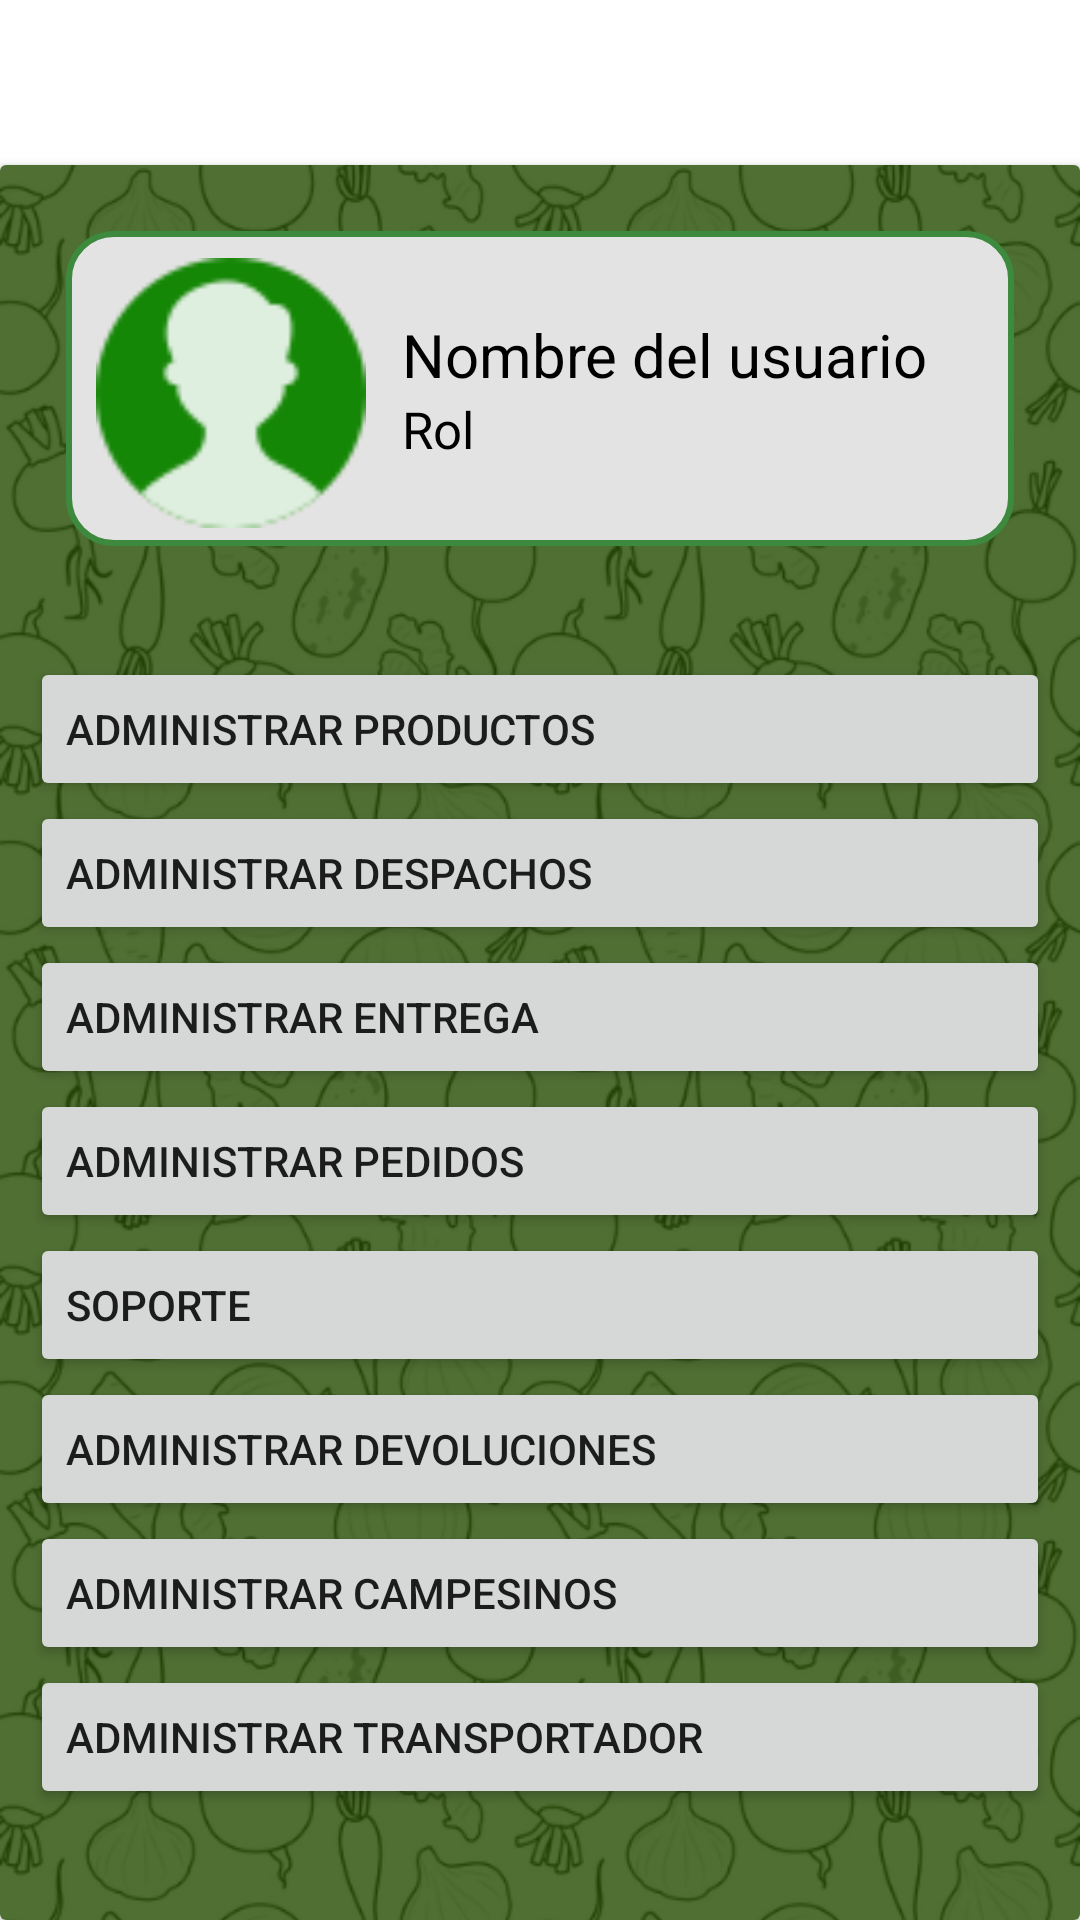

Android layout source for this screen:
<!-- AndroidManifest.xml: application theme Theme.Agroexpress -->
<!-- res/layout/fragment_mas_opciones.xml -->
<?xml version="1.0" encoding="utf-8"?>
<androidx.coordinatorlayout.widget.CoordinatorLayout xmlns:android="http://schemas.android.com/apk/res/android"
    xmlns:tools="http://schemas.android.com/tools"
    android:layout_width="match_parent"
    android:layout_height="match_parent"
    tools:context=".MasOpcionesFragment">


    <androidx.cardview.widget.CardView
        android:layout_width="match_parent"
        android:layout_height="wrap_content"
        android:layout_marginTop="55dp">



        <ImageView
            android:layout_width="match_parent"
            android:layout_height="match_parent"
            android:src="@drawable/fondo_fin_verde"
            android:scaleType="centerCrop" />

        <LinearLayout
            android:layout_width="match_parent"
            android:layout_height="match_parent"
            android:onClick="adminCampesino"
            android:orientation="vertical">

            <LinearLayout
                android:layout_marginTop="20dp"
                android:layout_width="match_parent"
                android:layout_height="105dp"
                android:orientation="horizontal"
                android:background="@drawable/shape_usu_menu"
                android:layout_margin="22dp"
                >

                <ImageView
                    android:layout_marginTop="9dp"
                    android:layout_width="90dp"
                    android:layout_height="90dp"
                    android:layout_marginLeft="10dp"
                    android:src="@drawable/usuario" />

                <LinearLayout
                    android:layout_width="match_parent"
                    android:layout_height="wrap_content"
                    android:layout_gravity="center_vertical"
                    android:layout_marginLeft="12dp"
                    android:orientation="vertical">

                    <TextView
                        android:layout_width="match_parent"
                        android:layout_height="wrap_content"
                        android:text="Nombre del usuario"
                        android:textColor="@color/black"
                        android:textSize="20dp" />

                    <TextView
                        android:layout_width="match_parent"
                        android:layout_height="wrap_content"
                        android:text="Rol"
                        android:textColor="@color/black"
                        android:textSize="17dp" />

                </LinearLayout>
            </LinearLayout>

            <Button
                android:id="@+id/btnProducto"
                android:layout_width="match_parent"
                android:layout_height="wrap_content"
                android:layout_marginHorizontal="10dp"
                android:layout_marginTop="15dp"

                android:text="Administrar productos"
                android:textAlignment="textStart" />

            <Button
                android:id="@+id/btnDespachos"
                android:layout_width="match_parent"
                android:layout_height="wrap_content"
                android:layout_marginHorizontal="10dp"
                android:text="ADMINISTRAR despachos"
                android:textAlignment="textStart" />

            <Button
                android:id="@+id/btnEntrega"
                android:layout_width="match_parent"
                android:layout_height="wrap_content"
                android:layout_marginHorizontal="10dp"
                android:text="Administrar entrega"
                android:textAlignment="textStart" />

            <Button
                android:id="@+id/btnPedidos"
                android:layout_width="match_parent"
                android:layout_height="wrap_content"
                android:layout_marginHorizontal="10dp"
                android:text="Administrar pedidos"
                android:textAlignment="textStart" />

            <Button
                android:id="@+id/btnSoporte"
                android:layout_width="match_parent"
                android:layout_height="wrap_content"
                android:layout_marginHorizontal="10dp"
                android:text="Soporte"
                android:textAlignment="textStart" />

            <Button
                android:id="@+id/btnDevolucion"
                android:layout_width="match_parent"
                android:layout_height="wrap_content"
                android:layout_marginHorizontal="10dp"
                android:text="Administrar devoluciones"
                android:textAlignment="textStart" />

            <Button
                android:id="@+id/btnCampesinos"
                android:layout_width="match_parent"
                android:layout_height="wrap_content"
                android:layout_marginHorizontal="10dp"
                android:text="Administrar campesinos"
                android:textAlignment="textStart" />

            <Button
                android:id="@+id/btnTransportador"
                android:layout_width="match_parent"
                android:layout_height="wrap_content"
                android:layout_marginHorizontal="10dp"
                android:text="Administrar transportador"
                android:textAlignment="textStart" />
        </LinearLayout>

    </androidx.cardview.widget.CardView>


</androidx.coordinatorlayout.widget.CoordinatorLayout>
<!-- resources referenced by this layout -->
<resources>
  <color name="black">#FF000000</color>
  <!-- drawable fondo_fin_verde: png bitmap (drawable, 226011 bytes) -->
  <!-- drawable shape_usu_menu (drawable) -->
  <?xml version="1.0" encoding="utf-8"?>
  <shape xmlns:android="http://schemas.android.com/apk/res/android">
      <stroke
          android:color="@color/green"
          android:width="2dp"/>
      <corners
          android:radius="15dp"/>
      <solid
          android:color="@color/blanco_gris"/>
  </shape>
  <!-- drawable usuario: png bitmap (drawable, 4575 bytes) -->
  <style name="Theme.Agroexpress" parent="Theme.MaterialComponents.DayNight.NoActionBar">
          
          <item name="colorPrimary">@color/green</item>
          <item name="colorPrimaryVariant">#2B5E2C</item>
          <item name="colorOnPrimary">@color/white</item>
          
          <item name="colorSecondary">@color/teal_200</item>
          <item name="colorSecondaryVariant">@color/teal_700</item>
          <item name="colorOnSecondary">@color/black</item>
          
          <item name="android:statusBarColor">?attr/colorPrimaryVariant</item>
          
      </style>
  <color name="green">#3D8A3F</color>
  <color name="blanco_gris">#E4E3E3</color>
  <color name="white">#FFFFFFFF</color>
  <color name="teal_200">#FF03DAC5</color>
  <color name="teal_700">#FF018786</color>
</resources>
